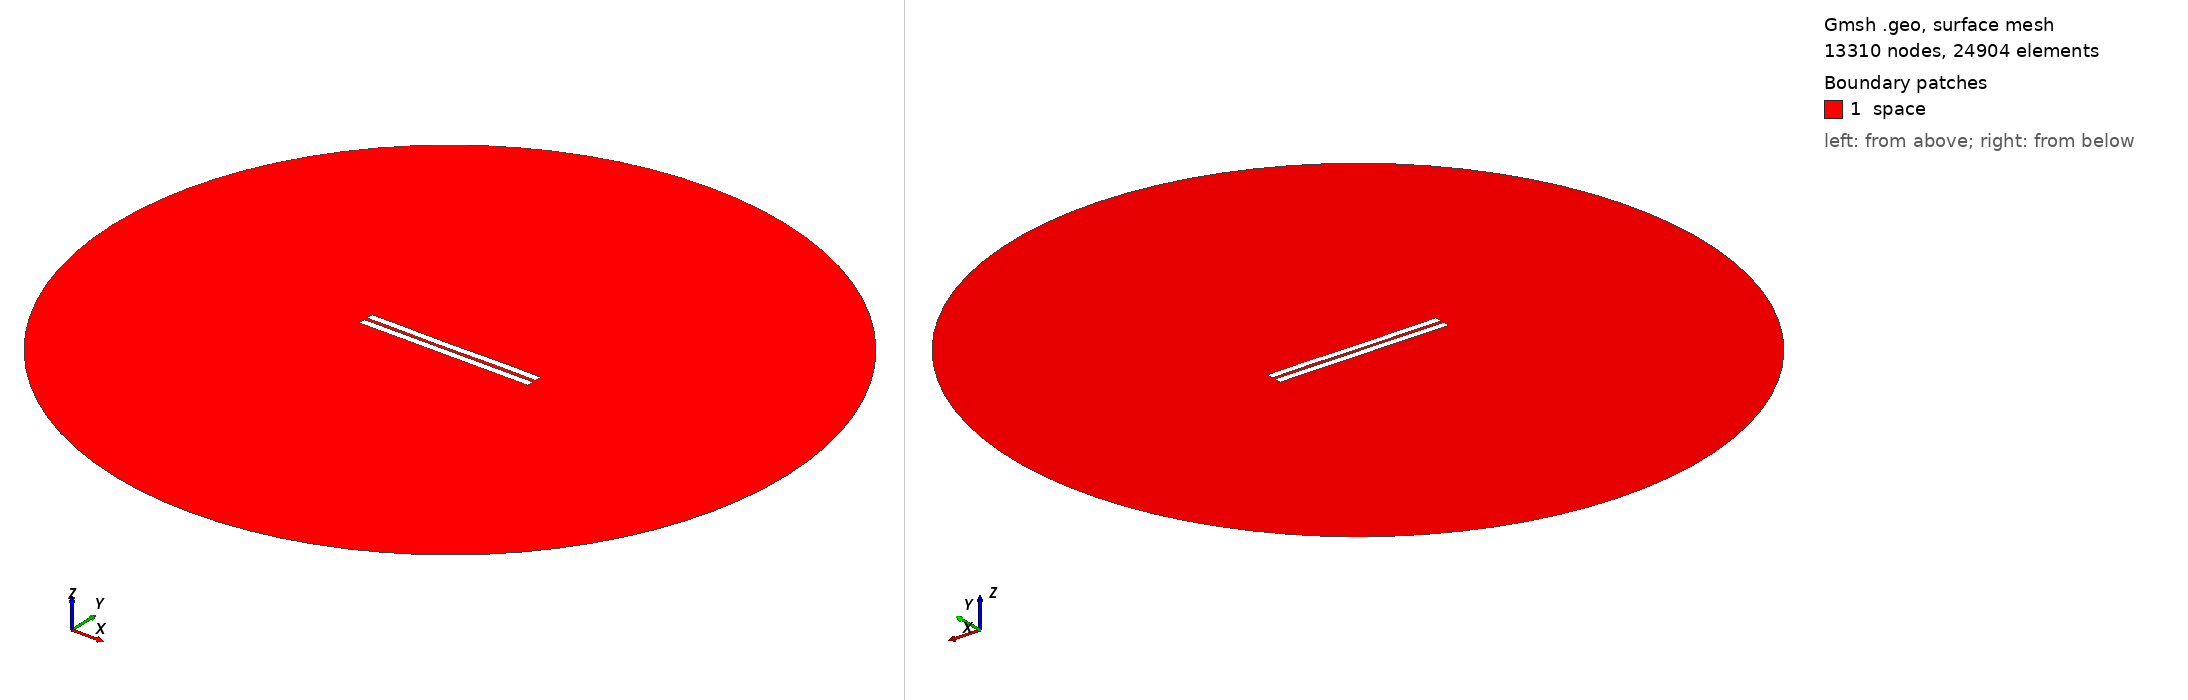

Gmsh geometry script, surface-meshed: 13310 nodes, 24904 surface elements. Boundary patches (legend numbers): 1 space. Left view from above one corner, right view from below the opposite corner. Legend entries are the model's physical surfaces. The drawing asked Gmsh for element sizes between 1% and 20% of the model's largest extent; the script's own settings can give other sizes.

=== 1534.geo (drawn) ===
//---------------------------------------
// Geometry kernel
//---------------------------------------

SetFactory("OpenCASCADE");



//---------------------------------------
// Parameters of the geometry
//---------------------------------------

// Overetch of the upper plate
overetch = 0.0;

// Distance between the plates
distance = 2.0;

// Discretization over the x axis (for the deformation)
nx = 50; 

// Length of the plate
L = 100 - overetch; 

// Number of modes
n = 4; 

// 1st mode coefficient
coeff(1) = 0.0;
beta(1) = 0.596864 * 3.1415926535 / L;

// 2nd mode coefficient
coeff(2) = -0.075;
beta(2) = 1.49418 * 3.1415926535 / L;

// 3rd mode coefficient
coeff(3) = -0.075;
beta(3) = 2.50025 * 3.1415926535 / L;

// 4th mode coefficient
coeff(4) = 0.07499999999999998;
beta(4) = 3.49999 * 3.1415926535 / L;



//---------------------------------------
// Upper plate (deformed rectangle)
//---------------------------------------

// Coordiantes of the upper plate
xmin = -50;
xmax = 50 - overetch;

// Height of the upper plate
yheight = 4 - 2 * overetch;

// Indexes of the points
UpperID[] = {};
LowerID[] = {};
LeftID[] = {};
RightID[] = {};

// Point index
p = 1;

// Horizontal edges
For i In {1:nx}
    x = xmin + (i-1)*(xmax - xmin)/(nx-1);

    y_bottom = distance / 2 + overetch;
    For j In {1:n}
        C = (Cosh(beta(j)*L) + Cos(beta(j)*L)) / (Sinh(beta(j)*L) + Sin(beta(j)*L));
        y_bottom  = y_bottom + coeff(j) * (Cosh(beta(j)*(x+50)) - Cos(beta(j)*(x+50)) - C * (Sinh(beta(j)*(x+50)) - Sin(beta(j)*(x+50))));
    EndFor

    y_top = y_bottom + yheight;

    Point(p) = {x, y_top, 0, 1.0};
    UpperID[i] = p;
    p = p + 1;

    Point(p) = {x, y_bottom, 0, 1.0};
    LowerID[i] = p;
    p = p + 1;
EndFor

// Create point lists
UpperPts[] = {}; LowerPts[] = {};
For i In {1:nx}
  UpperPts[] += {UpperID[i]};
  LowerPts[] += {LowerID[i]};
EndFor

// Build splines
Spline(1) = {UpperPts[]};
Spline(2) = {LowerPts[]};
Line(3) = {LowerPts[nx-1], UpperPts[nx-1]};
Line(4) = {LowerPts[0], UpperPts[0]};

// Build the plane surface
Curve Loop(1) = {2, 3, -1, -4};
Plane Surface(1) = {1};



//---------------------------------------
// Lower plate (rectangle)
//---------------------------------------

// Vertices
Point(1001) = {-50, -1, 0, 1.0};
Point(1002) = { 50, -1, 0, 1.0};
Point(1003) = { 50,  -5, 0, 1.0};
Point(1004) = {-50,  -5, 0, 1.0};

// Edges
Line(5) = {1001, 1002};
Line(6) = {1002, 1003};
Line(7) = {1003, 1004};
Line(8) = {1004, 1001};

// Plane surface
Line Loop(2) = {5, 6, 7, 8};
Plane Surface(2) = {2}; 



//---------------------------------------
// Outer (fictious) boundary
//---------------------------------------

// Points
Point(1005) = {0, 0, 0};       // Center
Point(1006) = {200, 0, 0};     // Start point
Point(1007) = {0, 200, 0};     // 90 degrees
Point(1008) = {-200, 0, 0};    // 180 degrees
Point(1009) = {0, -200, 0};    // 270 degrees

// Circle arcs (each needs start, center, end)
Circle(9) = {1006, 1005, 1007};
Circle(10) = {1007, 1005, 1008};
Circle(11) = {1008, 1005, 1009};
Circle(12) = {1009, 1005, 1006};

// Plane surface for the entire domain
Curve Loop(3) = {9, 10, 11, 12};
Surface(3) = {3};

// Subtract the plates from the whole domain to obtain the actual domain where we want to solve the equations
BooleanDifference{ Surface{3}; Delete; }{ Surface{1}; Surface{2}; Delete; }




//---------------------------------------
// Transfinite Lines/Curves
//---------------------------------------

// Set the number of points on the boundaries
r = 7;

// Plates
Transfinite Curve {1, 2} = 50*r Using Progression 1;
Transfinite Curve {3, 4} = 2*r Using Progression 1;
Transfinite Line {5, 7} = 50*r Using Progression 1;
Transfinite Line {6, 8} = 2*r Using Progression 1;

// Outer boundary
Transfinite Line {9, 10, 11, 12} = 20 Using Progression 1;



//---------------------------------------
// Physical groups
//---------------------------------------                

// Physical curves (boundaries)
Physical Line("force_segment", 10) = {2};
Physical Line("upper_plate", 11) = {1, 3, 4};
Physical Line("lower_plate", 12) = {5, 6, 7, 8};
Physical Line("boundary", 20) = {9, 10, 11, 12};

// Physical Surfaces
Physical Surface("space", 30) = {3};



//---------------------------------------
// 6. Generate the Mesh
//---------------------------------------

// 2D mesh generation
Mesh 2;
